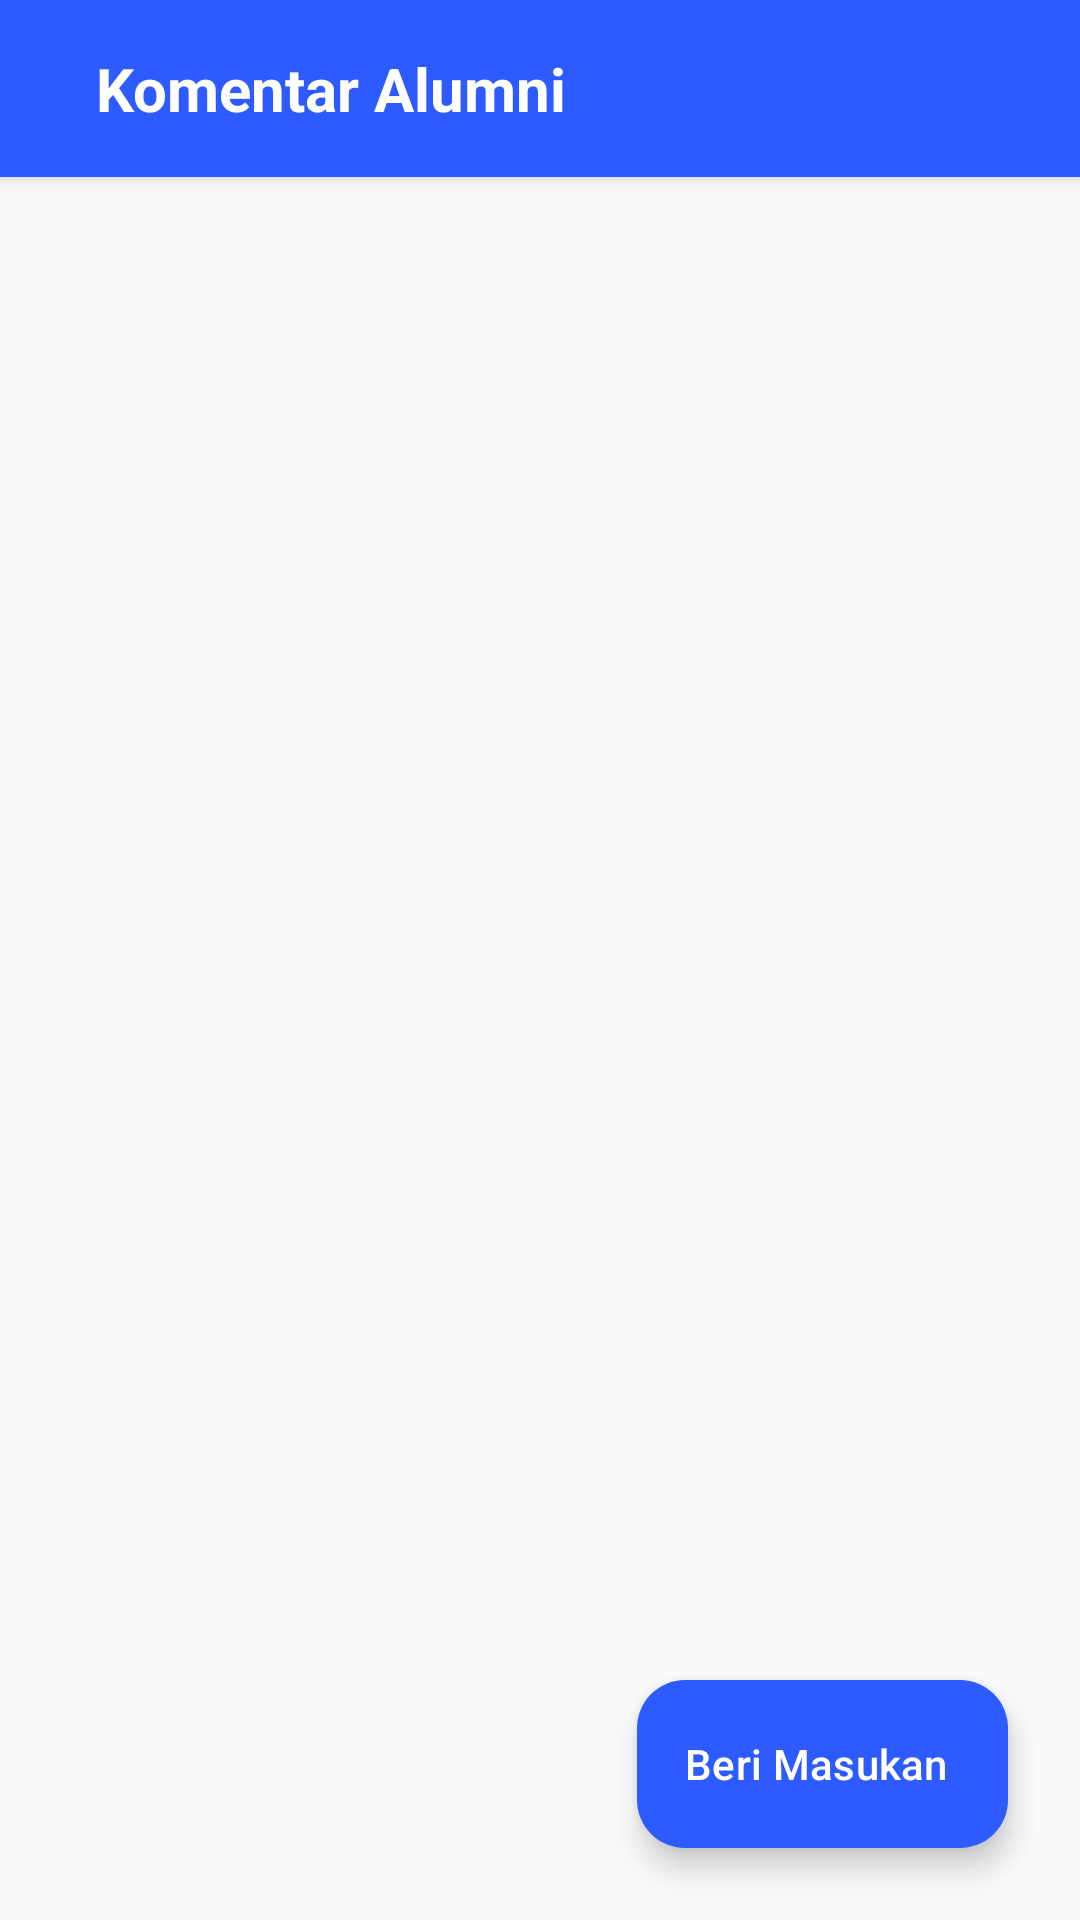

Android layout source for this screen:
<!-- AndroidManifest.xml: application theme Theme.Darli -->
<!-- res/layout/fragment_comment_list.xml -->
<?xml version="1.0" encoding="utf-8"?>
<RelativeLayout xmlns:android="http://schemas.android.com/apk/res/android"
    xmlns:app="http://schemas.android.com/apk/res-auto"
    android:layout_width="match_parent"
    android:layout_height="match_parent"
    android:background="@color/bg_surface">

    
    <LinearLayout
        android:id="@+id/headerComments"
        android:layout_width="match_parent"
        android:layout_height="wrap_content"
        android:background="@color/web_primary"
        android:orientation="horizontal"
        android:padding="16dp"
        android:gravity="center_vertical"
        android:elevation="4dp">

        <ImageButton
            android:id="@+id/btnBack"
            android:layout_width="wrap_content"
            android:layout_height="wrap_content"
            android:src="@drawable/ic_arrow_back"
            android:background="?attr/selectableItemBackgroundBorderless"
            app:tint="@color/white"/>

        <TextView
            android:layout_width="wrap_content"
            android:layout_height="wrap_content"
            android:text="Komentar Alumni"
            android:textColor="@color/white"
            android:textSize="20sp"
            android:textStyle="bold"
            android:layout_marginStart="16dp"/>
    </LinearLayout>

    <androidx.recyclerview.widget.RecyclerView
        android:id="@+id/rvComments"
        android:layout_width="match_parent"
        android:layout_height="match_parent"
        android:layout_below="@id/headerComments"
        android:padding="8dp"
        android:clipToPadding="false"/>

    <com.google.android.material.floatingactionbutton.ExtendedFloatingActionButton
        android:id="@+id/fabAddComment"
        android:layout_width="wrap_content"
        android:layout_height="wrap_content"
        android:layout_alignParentBottom="true"
        android:layout_alignParentEnd="true"
        android:layout_margin="24dp"
        android:text="Beri Masukan"
        android:textColor="@color/white"
        app:icon="@drawable/ic_add"
        app:iconTint="@color/white"
        app:backgroundTint="@color/web_primary"/>

    <ProgressBar
        android:id="@+id/progressBar"
        android:layout_width="wrap_content"
        android:layout_height="wrap_content"
        android:layout_centerInParent="true"
        android:visibility="gone"
        android:indeterminateTint="@color/web_primary"/>

    <TextView
        android:id="@+id/tvEmpty"
        android:layout_width="wrap_content"
        android:layout_height="wrap_content"
        android:text="Belum ada komentar."
        android:textColor="@color/text_body_secondary"
        android:layout_centerInParent="true"
        android:visibility="gone"/>

</RelativeLayout>
<!-- resources referenced by this layout -->
<resources>
  <color name="bg_surface">#F8FAFC</color>
  <color name="text_body_secondary">#64748B</color>
  <color name="web_primary">#2D5BFF</color>
  <color name="white">#FFFFFF</color>
  <style name="Theme.Darli" parent="Theme.Material3.DayNight.NoActionBar">
          <item name="colorPrimary">@color/blue_primary</item>
          <item name="colorPrimaryVariant">@color/blue_dark</item>
          <item name="colorOnPrimary">@color/white</item>
          <item name="colorSecondary">@color/blue_accent</item>
          <item name="colorSecondaryVariant">@color/blue_light</item>
          <item name="colorOnSecondary">@color/white</item>
          <item name="android:statusBarColor">@color/blue_dark</item>
          <item name="android:windowLightStatusBar">false</item>
      </style>
  <color name="blue_primary">#2196F3</color>
  <color name="blue_dark">#1976D2</color>
  <color name="blue_accent">#03A9F4</color>
  <color name="blue_light">#64B5F6</color>
</resources>
